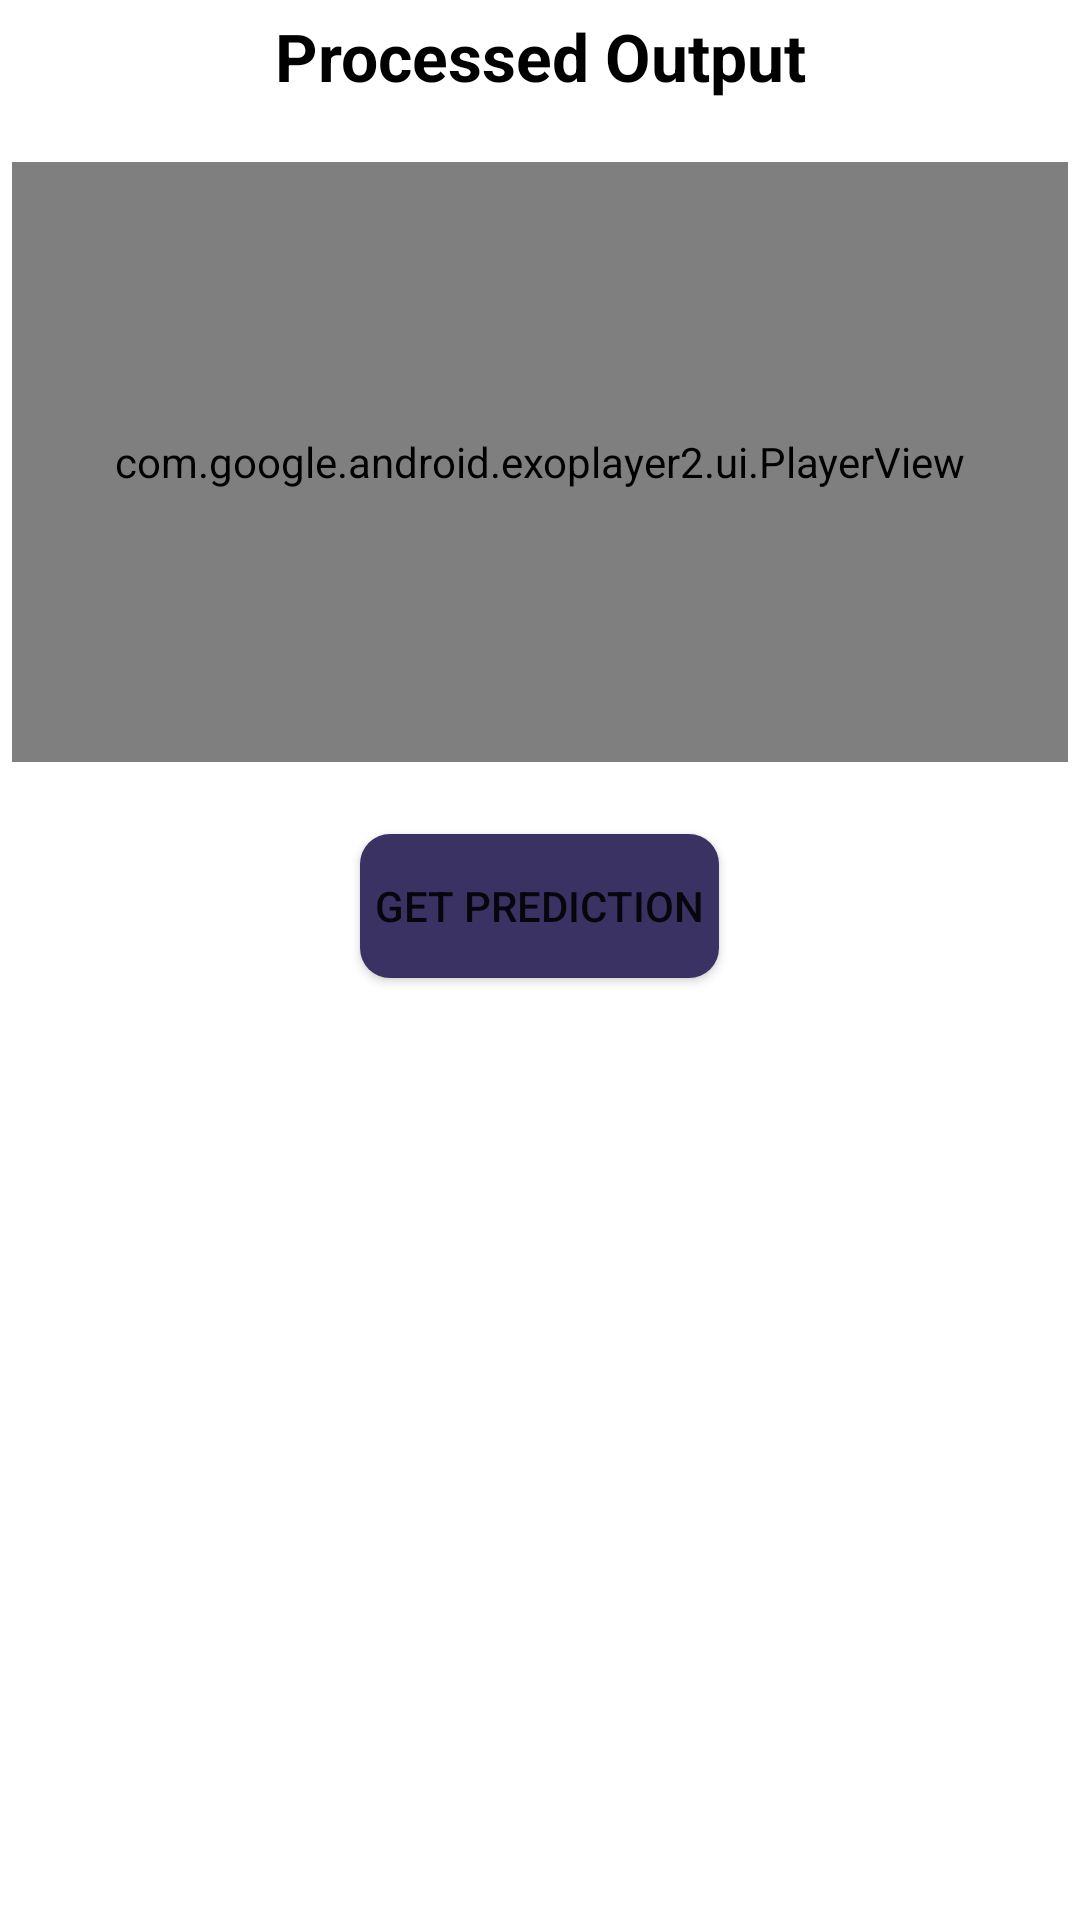

Here is an Android app screen rendered from its layout file. Give the layout XML and the strings, colors and styles it references.
<!-- AndroidManifest.xml: application theme Theme.MyApp.Light -->
<!-- res/layout/fragment_upload.xml -->
<?xml version="1.0" encoding="utf-8"?>
<androidx.constraintlayout.widget.ConstraintLayout xmlns:android="http://schemas.android.com/apk/res/android"
    xmlns:app="http://schemas.android.com/apk/res-auto"
    xmlns:tools="http://schemas.android.com/tools"
    android:layout_width="match_parent"
    android:layout_height="match_parent">

    

    <LinearLayout
        android:layout_width="match_parent"
        android:layout_height="match_parent"
        android:orientation="vertical"
        android:padding="4dp">

        
        <RelativeLayout
            android:layout_width="match_parent"
            android:layout_height="wrap_content">
            <ImageView
                android:id="@+id/btnBack"
                android:layout_width="50dp"
                android:layout_height="50dp"
                tools:ignore="MissingConstraints" />

            
            <TextView
                android:id="@+id/tvProcessedTitle"
                android:layout_width="match_parent"
                android:layout_height="wrap_content"
                android:text="Processed Output"
                android:textSize="22sp"
                android:gravity="center"
                android:textStyle="bold"
                android:textColor="@android:color/black"
                app:layout_constraintStart_toEndOf="@id/btnBack"
                app:layout_constraintTop_toTopOf="parent"
                app:layout_constraintBottom_toBottomOf="@id/btnBack"
                />

        </RelativeLayout>

        
        <com.google.android.exoplayer2.ui.PlayerView
            android:id="@+id/uploadplayerView"
            android:layout_width="match_parent"
            android:layout_height="200dp"
            android:layout_gravity="center" />

        <TextView
            android:id="@+id/tvOverlayText"
            android:layout_width="wrap_content"
            android:layout_height="wrap_content"
            android:layout_gravity="center"
            android:padding="10dp"
            android:background="#80000000"
            android:textColor="@android:color/white"
            android:textSize="18sp"
            android:visibility="gone"/>


        <Button
            android:id="@+id/btnPredict"
            android:layout_width="wrap_content"
            android:layout_height="wrap_content"
            android:text="@string/get_prediction"
            android:background="@drawable/button_background"
            android:layout_marginTop="24dp"
            android:padding="5dp"
            android:layout_gravity="center_horizontal"/>



    </LinearLayout>



</androidx.constraintlayout.widget.ConstraintLayout>
<!-- resources referenced by this layout -->
<resources>
  <!-- drawable button_background (drawable) -->
  <shape xmlns:android="http://schemas.android.com/apk/res/android">
      <solid android:color="@color/purple_500"/>
      <corners android:radius="10dp"/>
  </shape>
  <string name="get_prediction">Get Prediction</string>
  <style name="Theme.MyApp.Light" parent="Theme.MaterialComponents.Light.NoActionBar">
              <item name="android:forceDarkAllowed" tools:ignore="NewApi">false</item>
          </style>
  <color name="purple_500">#393262</color>
</resources>
